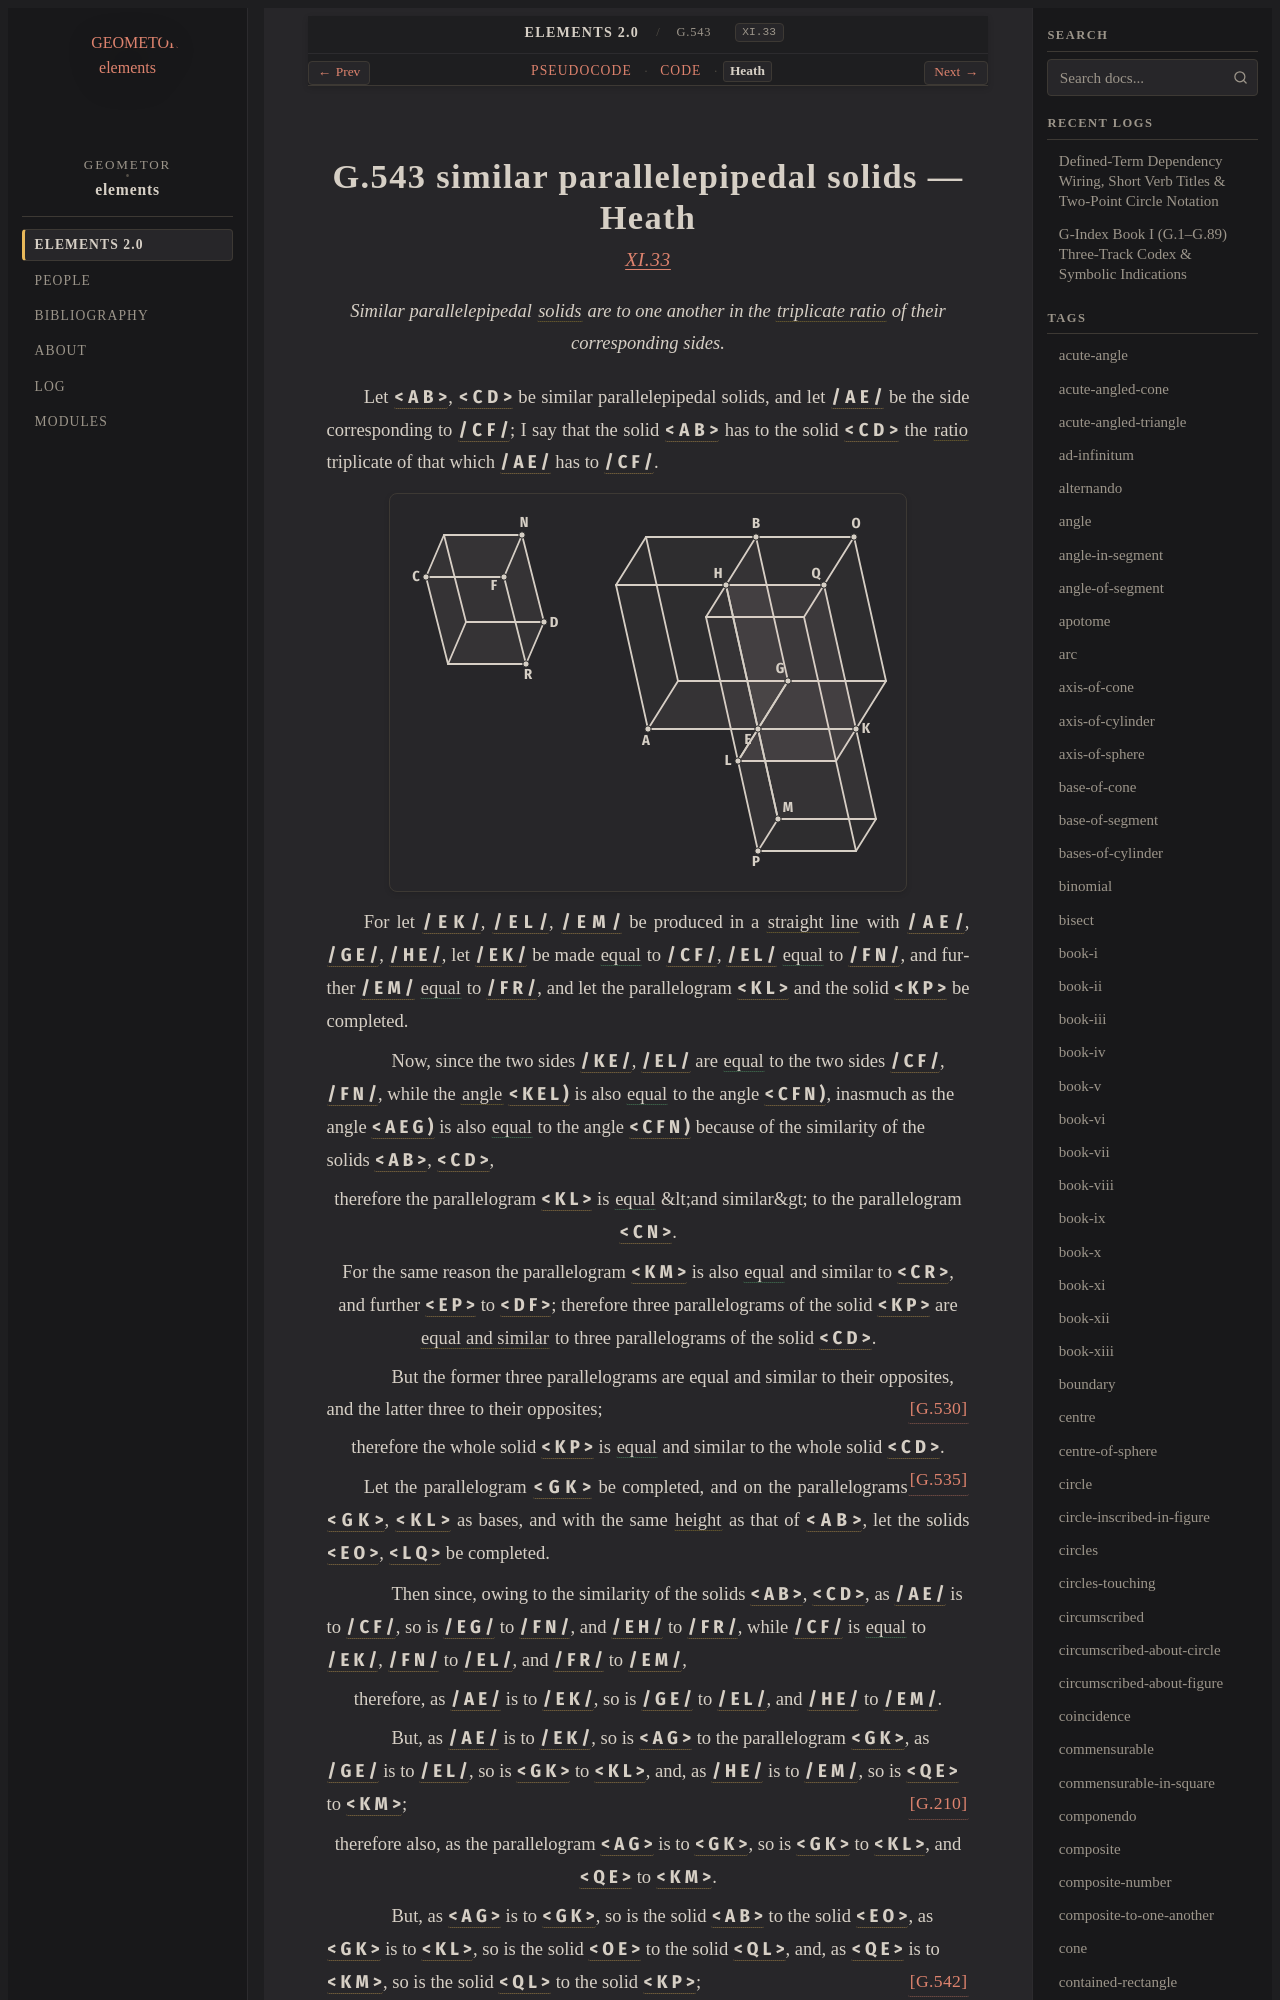

repository: geometor/elements · page: elements2/G.543/heath.html · generator: sphinx

:canonical_id: G.543
:original_id: XI.33
:title: G.543 similar parallelepipedal solids
:volume: III
:book: XI
:type: prop

G.543 similar parallelepipedal solids — Heath
=============================================

.. rubric:: `XI.33 <https://geometor.github.io/euclid/heath/volume_III/book_xi/propositions/33/>`_

.. enunciation::

   Similar parallelepipedal :term:`solids <G.529>` are to one another in the :term:`triplicate ratio <G.310>` of their corresponding sides.

Let :g:`< A B > <g1:< A B >>`, :g:`< C D > <g1:< C D >>` be similar parallelepipedal solids, and let :g:`/ A E / <g1:/ A E />` be the side corresponding to :g:`/ C F / <g1:/ C F />`; I say that the solid :g:`< A B > <g1:< A B >>` has to the solid :g:`< C D > <g1:< C D >>` the :term:`ratio <G.173>` triplicate of that which :g:`/ A E / <g1:/ A E />` has to :g:`/ C F / <g1:/ C F />`.

.. picture:: g1.svg
   :alt: Book XI, Proposition 33

For let :g:`/ E K / <g1:/ E K />`, :g:`/ E L / <g1:/ E L />`, :g:`/ E M / <g1:/ E M />` be produced in a :term:`straight line <G.4>` with :g:`/ A E / <g1:/ A E />`, :g:`/ G E / <g1:/ G E />`, :g:`/ H E / <g1:/ H E />`, let :g:`/ E K / <g1:/ E K />` be made :eq:`equal <g1:/ E K / = g1:/ C F />` to :g:`/ C F / <g1:/ C F />`, :g:`/ E L / <g1:/ E L />` :eq:`equal <g1:/ E L / = g1:/ F N />` to :g:`/ F N / <g1:/ F N />`, and further :g:`/ E M / <g1:/ E M />` :eq:`equal <g1:/ E M / = g1:/ F R />` to :g:`/ F R / <g1:/ F R />`, and let the parallelogram :g:`< K L > <g1:< K L >>` and the solid :g:`< K P > <g1:< K P >>` be completed.

.. subclause::

   Now, since the two sides :g:`/ K E / <g1:/ K E />`, :g:`/ E L / <g1:/ E L />` are :eq:`equal <g1:/ K E / = g1:/ C F /; g1:/ E L / = g1:/ F N />` to the two sides :g:`/ C F / <g1:/ C F />`, :g:`/ F N / <g1:/ F N />`, while the :term:`angle <G.22>` :g:`< K E L ) <g1:< K E L )>` is also :eq:`equal <g1:< K E L ) = g1:< C F N )>` to the angle :g:`< C F N ) <g1:< C F N )>`, inasmuch as the angle :g:`< A E G ) <g1:< A E G )>` is also :eq:`equal <g1:< A E G ) = g1:< C F N )>` to the angle :g:`< C F N ) <g1:< C F N )>` because of the similarity of the solids :g:`< A B > <g1:< A B >>`, :g:`< C D > <g1:< C D >>`,

.. assertion::

   therefore the parallelogram :g:`< K L > <g1:< K L >>` is :eq:`equal <g1:< K L > = g1:< C N >>` &lt;and similar&gt; to the parallelogram :g:`< C N > <g1:< C N >>`.

.. assertion::

   For the same reason the parallelogram :g:`< K M > <g1:< K M >>` is also :eq:`equal <g1:< K M > = g1:< C R >; g1:< E P > = g1:< D F >>` and similar to :g:`< C R > <g1:< C R >>`, and further :g:`< E P > <g1:< E P >>` to :g:`< D F > <g1:< D F >>`; therefore three parallelograms of the solid :g:`< K P > <g1:< K P >>` are :term:`equal and similar <G.535>` to three parallelograms of the solid :g:`< C D > <g1:< C D >>`.

.. subclause::

   But the former three parallelograms are equal and similar to their opposites, and the latter three to their opposites; :just:`[G.530] <G.530>`

.. assertion::

   therefore the whole solid :g:`< K P > <g1:< K P >>` is :eq:`equal <g1:< K P > = g1:< C D >>` and similar to the whole solid :g:`< C D > <g1:< C D >>`. :just:`[G.535] <G.535>`

Let the parallelogram :g:`< G K > <g1:< G K >>` be completed, and on the parallelograms :g:`< G K > <g1:< G K >>`, :g:`< K L > <g1:< K L >>` as bases, and with the same :term:`height <G.209>` as that of :g:`< A B > <g1:< A B >>`, let the solids :g:`< E O > <g1:< E O >>`, :g:`< L Q > <g1:< L Q >>` be completed.

.. subclause::

   Then since, owing to the similarity of the solids :g:`< A B > <g1:< A B >>`, :g:`< C D > <g1:< C D >>`, as :g:`/ A E / <g1:/ A E />` is to :g:`/ C F / <g1:/ C F />`, so is :g:`/ E G / <g1:/ E G />` to :g:`/ F N / <g1:/ F N />`, and :g:`/ E H / <g1:/ E H />` to :g:`/ F R / <g1:/ F R />`, while :g:`/ C F / <g1:/ C F />` is :eq:`equal <g1:/ C F / = g1:/ E K /; g1:/ F N / = g1:/ E L /; g1:/ F R / = g1:/ E M />` to :g:`/ E K / <g1:/ E K />`, :g:`/ F N / <g1:/ F N />` to :g:`/ E L / <g1:/ E L />`, and :g:`/ F R / <g1:/ F R />` to :g:`/ E M / <g1:/ E M />`,

.. assertion::

   therefore, as :g:`/ A E / <g1:/ A E />` is to :g:`/ E K / <g1:/ E K />`, so is :g:`/ G E / <g1:/ G E />` to :g:`/ E L / <g1:/ E L />`, and :g:`/ H E / <g1:/ H E />` to :g:`/ E M / <g1:/ E M />`.

.. subclause::

   But, as :g:`/ A E / <g1:/ A E />` is to :g:`/ E K / <g1:/ E K />`, so is :g:`< A G > <g1:< A G >>` to the parallelogram :g:`< G K > <g1:< G K >>`, as :g:`/ G E / <g1:/ G E />` is to :g:`/ E L / <g1:/ E L />`, so is :g:`< G K > <g1:< G K >>` to :g:`< K L > <g1:< K L >>`, and, as :g:`/ H E / <g1:/ H E />` is to :g:`/ E M / <g1:/ E M />`, so is :g:`< Q E > <g1:< Q E >>` to :g:`< K M > <g1:< K M >>`; :just:`[G.210] <G.210>`

.. assertion::
